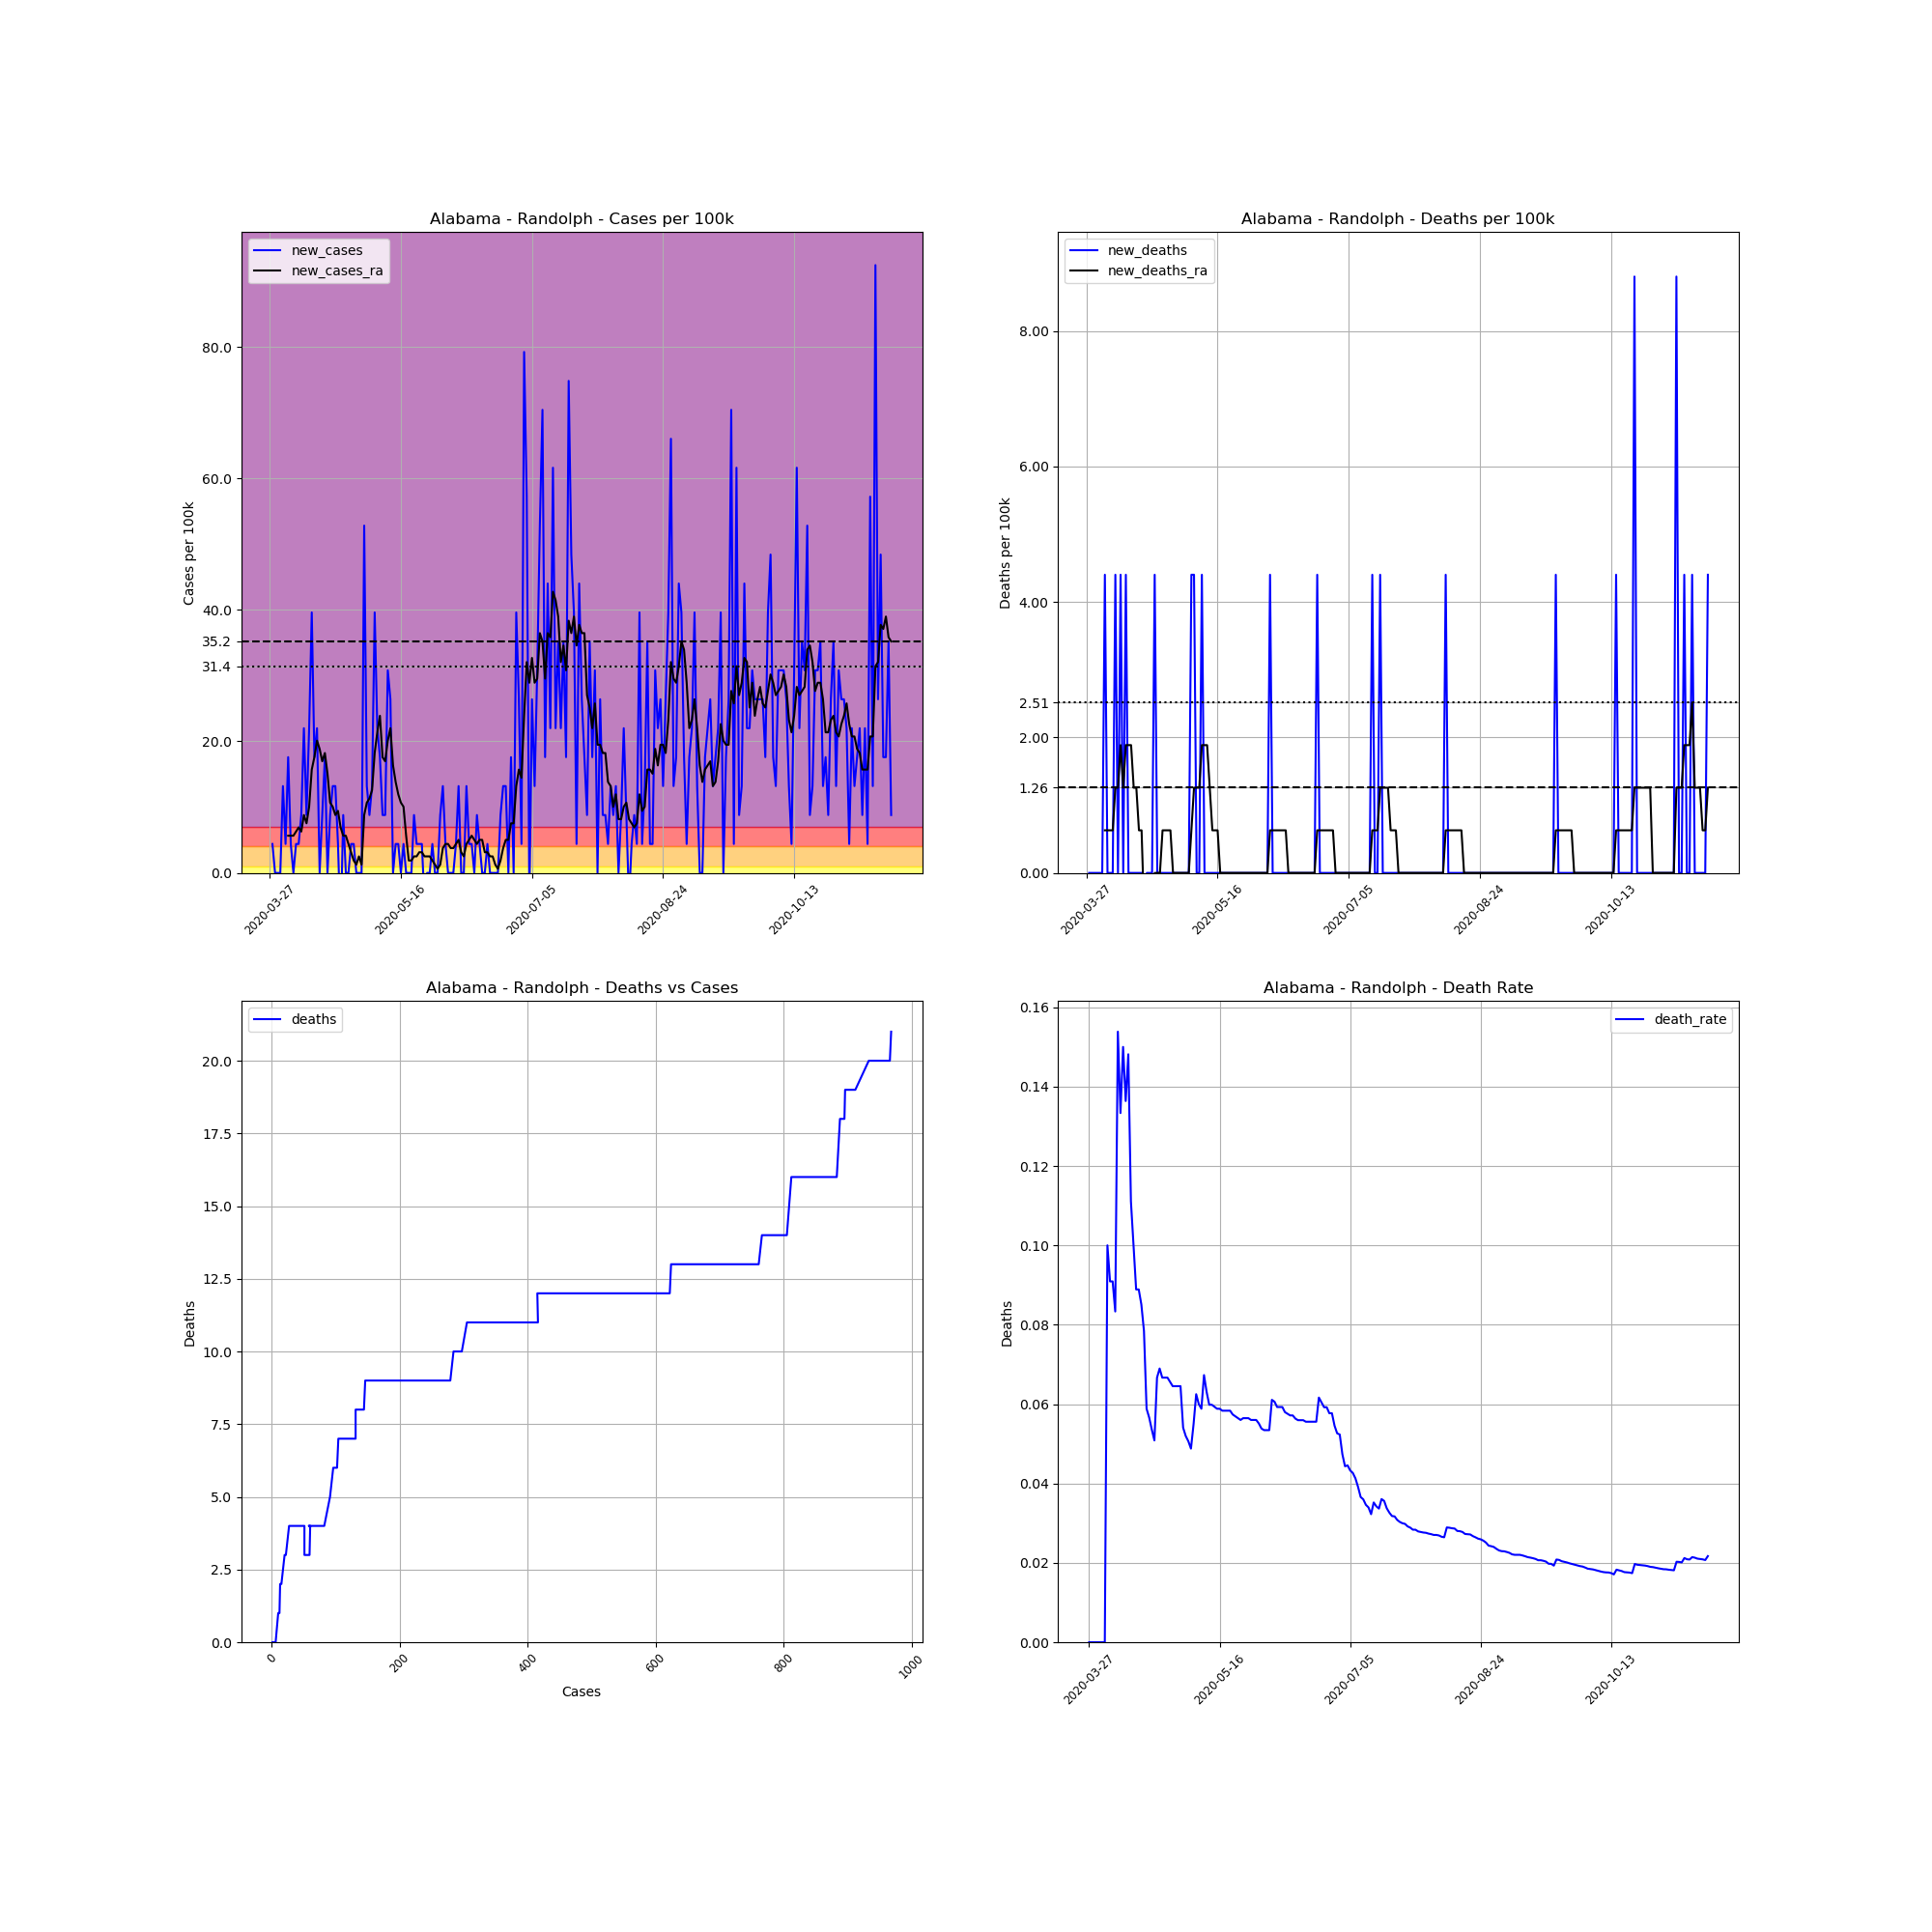

The table this chart was drawn from, first rows:
, date, county, state, fips, cases, deaths, COUNTY, STNAME, CTYNAME, POPESTIMATE2019, cases_per_100k, deaths_per_100k, death_rate, new_cases, new_deaths, new_cases_ra, new_deaths_ra
402910, 2020-03-27, Randolph, Alabama, 1111, 1, 0, 111, Alabama, Randolph, 22722, 4.401, 0.0, 0.0, , , , 
402911, 2020-03-28, Randolph, Alabama, 1111, 2, 0, 111, Alabama, Randolph, 22722, 8.802, 0.0, 0.0, 4.401, 0.0, , 
402912, 2020-03-29, Randolph, Alabama, 1111, 2, 0, 111, Alabama, Randolph, 22722, 8.802, 0.0, 0.0, 0.0, 0.0, , 
402913, 2020-03-30, Randolph, Alabama, 1111, 2, 0, 111, Alabama, Randolph, 22722, 8.802, 0.0, 0.0, 0.0, 0.0, , 
402914, 2020-03-31, Randolph, Alabama, 1111, 2, 0, 111, Alabama, Randolph, 22722, 8.802, 0.0, 0.0, 0.0, 0.0, , 
402915, 2020-04-01, Randolph, Alabama, 1111, 5, 0, 111, Alabama, Randolph, 22722, 22.01, 0.0, 0.0, 13.2, 0.0, , 
402916, 2020-04-02, Randolph, Alabama, 1111, 6, 0, 111, Alabama, Randolph, 22722, 26.41, 0.0, 0.0, 4.401, 0.0, , 
402917, 2020-04-03, Randolph, Alabama, 1111, 10, 1, 111, Alabama, Randolph, 22722, 44.01, 4.401, 0.1, 17.6, 4.401, 5.658, 0.6287
402918, 2020-04-04, Randolph, Alabama, 1111, 11, 1, 111, Alabama, Randolph, 22722, 48.41, 4.401, 0.09091, 4.401, 0.0, 5.658, 0.6287
402919, 2020-04-05, Randolph, Alabama, 1111, 11, 1, 111, Alabama, Randolph, 22722, 48.41, 4.401, 0.09091, 0.0, 0.0, 5.658, 0.6287
402920, 2020-04-06, Randolph, Alabama, 1111, 12, 1, 111, Alabama, Randolph, 22722, 52.81, 4.401, 0.08333, 4.401, 0.0, 6.287, 0.6287
402921, 2020-04-07, Randolph, Alabama, 1111, 13, 2, 111, Alabama, Randolph, 22722, 57.21, 8.802, 0.1538, 4.401, 4.401, 6.916, 1.257
402922, 2020-04-08, Randolph, Alabama, 1111, 15, 2, 111, Alabama, Randolph, 22722, 66.02, 8.802, 0.1333, 8.802, 0.0, 6.287, 1.257
402923, 2020-04-09, Randolph, Alabama, 1111, 20, 3, 111, Alabama, Randolph, 22722, 88.02, 13.2, 0.15, 22.01, 4.401, 8.802, 1.886
402924, 2020-04-10, Randolph, Alabama, 1111, 22, 3, 111, Alabama, Randolph, 22722, 96.82, 13.2, 0.1364, 8.802, 0.0, 7.545, 1.257
402925, 2020-04-11, Randolph, Alabama, 1111, 27, 4, 111, Alabama, Randolph, 22722, 118.8, 17.6, 0.1481, 22.01, 4.401, 10.06, 1.886
402926, 2020-04-12, Randolph, Alabama, 1111, 36, 4, 111, Alabama, Randolph, 22722, 158.4, 17.6, 0.1111, 39.61, 0.0, 15.72, 1.886
402927, 2020-04-13, Randolph, Alabama, 1111, 40, 4, 111, Alabama, Randolph, 22722, 176, 17.6, 0.1, 17.6, 0.0, 17.6, 1.886
402928, 2020-04-14, Randolph, Alabama, 1111, 45, 4, 111, Alabama, Randolph, 22722, 198, 17.6, 0.08889, 22.01, 0.0, 20.12, 1.257
402929, 2020-04-15, Randolph, Alabama, 1111, 45, 4, 111, Alabama, Randolph, 22722, 198, 17.6, 0.08889, 0.0, 0.0, 18.86, 1.257
402930, 2020-04-16, Randolph, Alabama, 1111, 47, 4, 111, Alabama, Randolph, 22722, 206.8, 17.6, 0.08511, 8.802, 0.0, 16.98, 0.6287
402931, 2020-04-17, Randolph, Alabama, 1111, 51, 4, 111, Alabama, Randolph, 22722, 224.5, 17.6, 0.07843, 17.6, 0.0, 18.23, 0.6287
402932, 2020-04-18, Randolph, Alabama, 1111, 51, 3, 111, Alabama, Randolph, 22722, 224.5, 13.2, 0.05882, 0.0, -4.401, 15.09, -0.6287
402933, 2020-04-19, Randolph, Alabama, 1111, 53, 3, 111, Alabama, Randolph, 22722, 233.3, 13.2, 0.0566, 8.802, 0.0, 10.69, -0.6287
402934, 2020-04-20, Randolph, Alabama, 1111, 56, 3, 111, Alabama, Randolph, 22722, 246.5, 13.2, 0.05357, 13.2, 0.0, 10.06, -0.6287
402935, 2020-04-21, Randolph, Alabama, 1111, 59, 3, 111, Alabama, Randolph, 22722, 259.7, 13.2, 0.05085, 13.2, 0.0, 8.802, -0.6287
402936, 2020-04-22, Randolph, Alabama, 1111, 60, 4, 111, Alabama, Randolph, 22722, 264.1, 17.6, 0.06667, 4.401, 4.401, 9.431, 0.0
402937, 2020-04-23, Randolph, Alabama, 1111, 58, 4, 111, Alabama, Randolph, 22722, 255.3, 17.6, 0.06897, -8.802, 0.0, 6.916, 0.0
402938, 2020-04-24, Randolph, Alabama, 1111, 60, 4, 111, Alabama, Randolph, 22722, 264.1, 17.6, 0.06667, 8.802, 0.0, 5.658, 0.0
402939, 2020-04-25, Randolph, Alabama, 1111, 60, 4, 111, Alabama, Randolph, 22722, 264.1, 17.6, 0.06667, 0.0, 0.0, 5.658, 0.6287
402940, 2020-04-26, Randolph, Alabama, 1111, 60, 4, 111, Alabama, Randolph, 22722, 264.1, 17.6, 0.06667, 0.0, 0.0, 4.401, 0.6287
402941, 2020-04-27, Randolph, Alabama, 1111, 61, 4, 111, Alabama, Randolph, 22722, 268.5, 17.6, 0.06557, 4.401, 0.0, 3.144, 0.6287
402942, 2020-04-28, Randolph, Alabama, 1111, 62, 4, 111, Alabama, Randolph, 22722, 272.9, 17.6, 0.06452, 4.401, 0.0, 1.886, 0.6287
402943, 2020-04-29, Randolph, Alabama, 1111, 62, 4, 111, Alabama, Randolph, 22722, 272.9, 17.6, 0.06452, 0.0, 0.0, 1.257, 0.0
402944, 2020-04-30, Randolph, Alabama, 1111, 62, 4, 111, Alabama, Randolph, 22722, 272.9, 17.6, 0.06452, 0.0, 0.0, 2.515, 0.0
402945, 2020-05-01, Randolph, Alabama, 1111, 62, 4, 111, Alabama, Randolph, 22722, 272.9, 17.6, 0.06452, 0.0, 0.0, 1.257, 0.0
402946, 2020-05-02, Randolph, Alabama, 1111, 74, 4, 111, Alabama, Randolph, 22722, 325.7, 17.6, 0.05405, 52.81, 0.0, 8.802, 0.0
402947, 2020-05-03, Randolph, Alabama, 1111, 77, 4, 111, Alabama, Randolph, 22722, 338.9, 17.6, 0.05195, 13.2, 0.0, 10.69, 0.0
402948, 2020-05-04, Randolph, Alabama, 1111, 79, 4, 111, Alabama, Randolph, 22722, 347.7, 17.6, 0.05063, 8.802, 0.0, 11.32, 0.0
402949, 2020-05-05, Randolph, Alabama, 1111, 82, 4, 111, Alabama, Randolph, 22722, 360.9, 17.6, 0.04878, 13.2, 0.0, 12.57, 0.0
402950, 2020-05-06, Randolph, Alabama, 1111, 91, 5, 111, Alabama, Randolph, 22722, 400.5, 22.01, 0.05495, 39.61, 4.401, 18.23, 0.6287
402951, 2020-05-07, Randolph, Alabama, 1111, 96, 6, 111, Alabama, Randolph, 22722, 422.5, 26.41, 0.0625, 22.01, 4.401, 21.38, 1.257
402952, 2020-05-08, Randolph, Alabama, 1111, 100, 6, 111, Alabama, Randolph, 22722, 440.1, 26.41, 0.06, 17.6, 0.0, 23.89, 1.257
402953, 2020-05-09, Randolph, Alabama, 1111, 102, 6, 111, Alabama, Randolph, 22722, 448.9, 26.41, 0.05882, 8.802, 0.0, 17.6, 1.257
402954, 2020-05-10, Randolph, Alabama, 1111, 104, 7, 111, Alabama, Randolph, 22722, 457.7, 30.81, 0.06731, 8.802, 4.401, 16.98, 1.886
402955, 2020-05-11, Randolph, Alabama, 1111, 111, 7, 111, Alabama, Randolph, 22722, 488.5, 30.81, 0.06306, 30.81, 0.0, 20.12, 1.886
402956, 2020-05-12, Randolph, Alabama, 1111, 117, 7, 111, Alabama, Randolph, 22722, 514.9, 30.81, 0.05983, 26.41, 0.0, 22.01, 1.886
402957, 2020-05-13, Randolph, Alabama, 1111, 117, 7, 111, Alabama, Randolph, 22722, 514.9, 30.81, 0.05983, 0.0, 0.0, 16.35, 1.257
402958, 2020-05-14, Randolph, Alabama, 1111, 118, 7, 111, Alabama, Randolph, 22722, 519.3, 30.81, 0.05932, 4.401, 0.0, 13.83, 0.6287
402959, 2020-05-15, Randolph, Alabama, 1111, 119, 7, 111, Alabama, Randolph, 22722, 523.7, 30.81, 0.05882, 4.401, 0.0, 11.95, 0.6287
402960, 2020-05-16, Randolph, Alabama, 1111, 119, 7, 111, Alabama, Randolph, 22722, 523.7, 30.81, 0.05882, 0.0, 0.0, 10.69, 0.6287
402961, 2020-05-17, Randolph, Alabama, 1111, 120, 7, 111, Alabama, Randolph, 22722, 528.1, 30.81, 0.05833, 4.401, 0.0, 10.06, 0.0
402962, 2020-05-18, Randolph, Alabama, 1111, 120, 7, 111, Alabama, Randolph, 22722, 528.1, 30.81, 0.05833, 0.0, 0.0, 5.658, 0.0
402963, 2020-05-19, Randolph, Alabama, 1111, 120, 7, 111, Alabama, Randolph, 22722, 528.1, 30.81, 0.05833, 0.0, 0.0, 1.886, 0.0
402964, 2020-05-20, Randolph, Alabama, 1111, 120, 7, 111, Alabama, Randolph, 22722, 528.1, 30.81, 0.05833, 0.0, 0.0, 1.886, 0.0
402965, 2020-05-21, Randolph, Alabama, 1111, 122, 7, 111, Alabama, Randolph, 22722, 536.9, 30.81, 0.05738, 8.802, 0.0, 2.515, 0.0
402966, 2020-05-22, Randolph, Alabama, 1111, 123, 7, 111, Alabama, Randolph, 22722, 541.3, 30.81, 0.05691, 4.401, 0.0, 2.515, 0.0
402967, 2020-05-23, Randolph, Alabama, 1111, 124, 7, 111, Alabama, Randolph, 22722, 545.7, 30.81, 0.05645, 4.401, 0.0, 3.144, 0.0
402968, 2020-05-24, Randolph, Alabama, 1111, 125, 7, 111, Alabama, Randolph, 22722, 550.1, 30.81, 0.056, 4.401, 0.0, 3.144, 0.0
402969, 2020-05-25, Randolph, Alabama, 1111, 124, 7, 111, Alabama, Randolph, 22722, 545.7, 30.81, 0.05645, -4.401, 0.0, 2.515, 0.0
... 178 more rows
